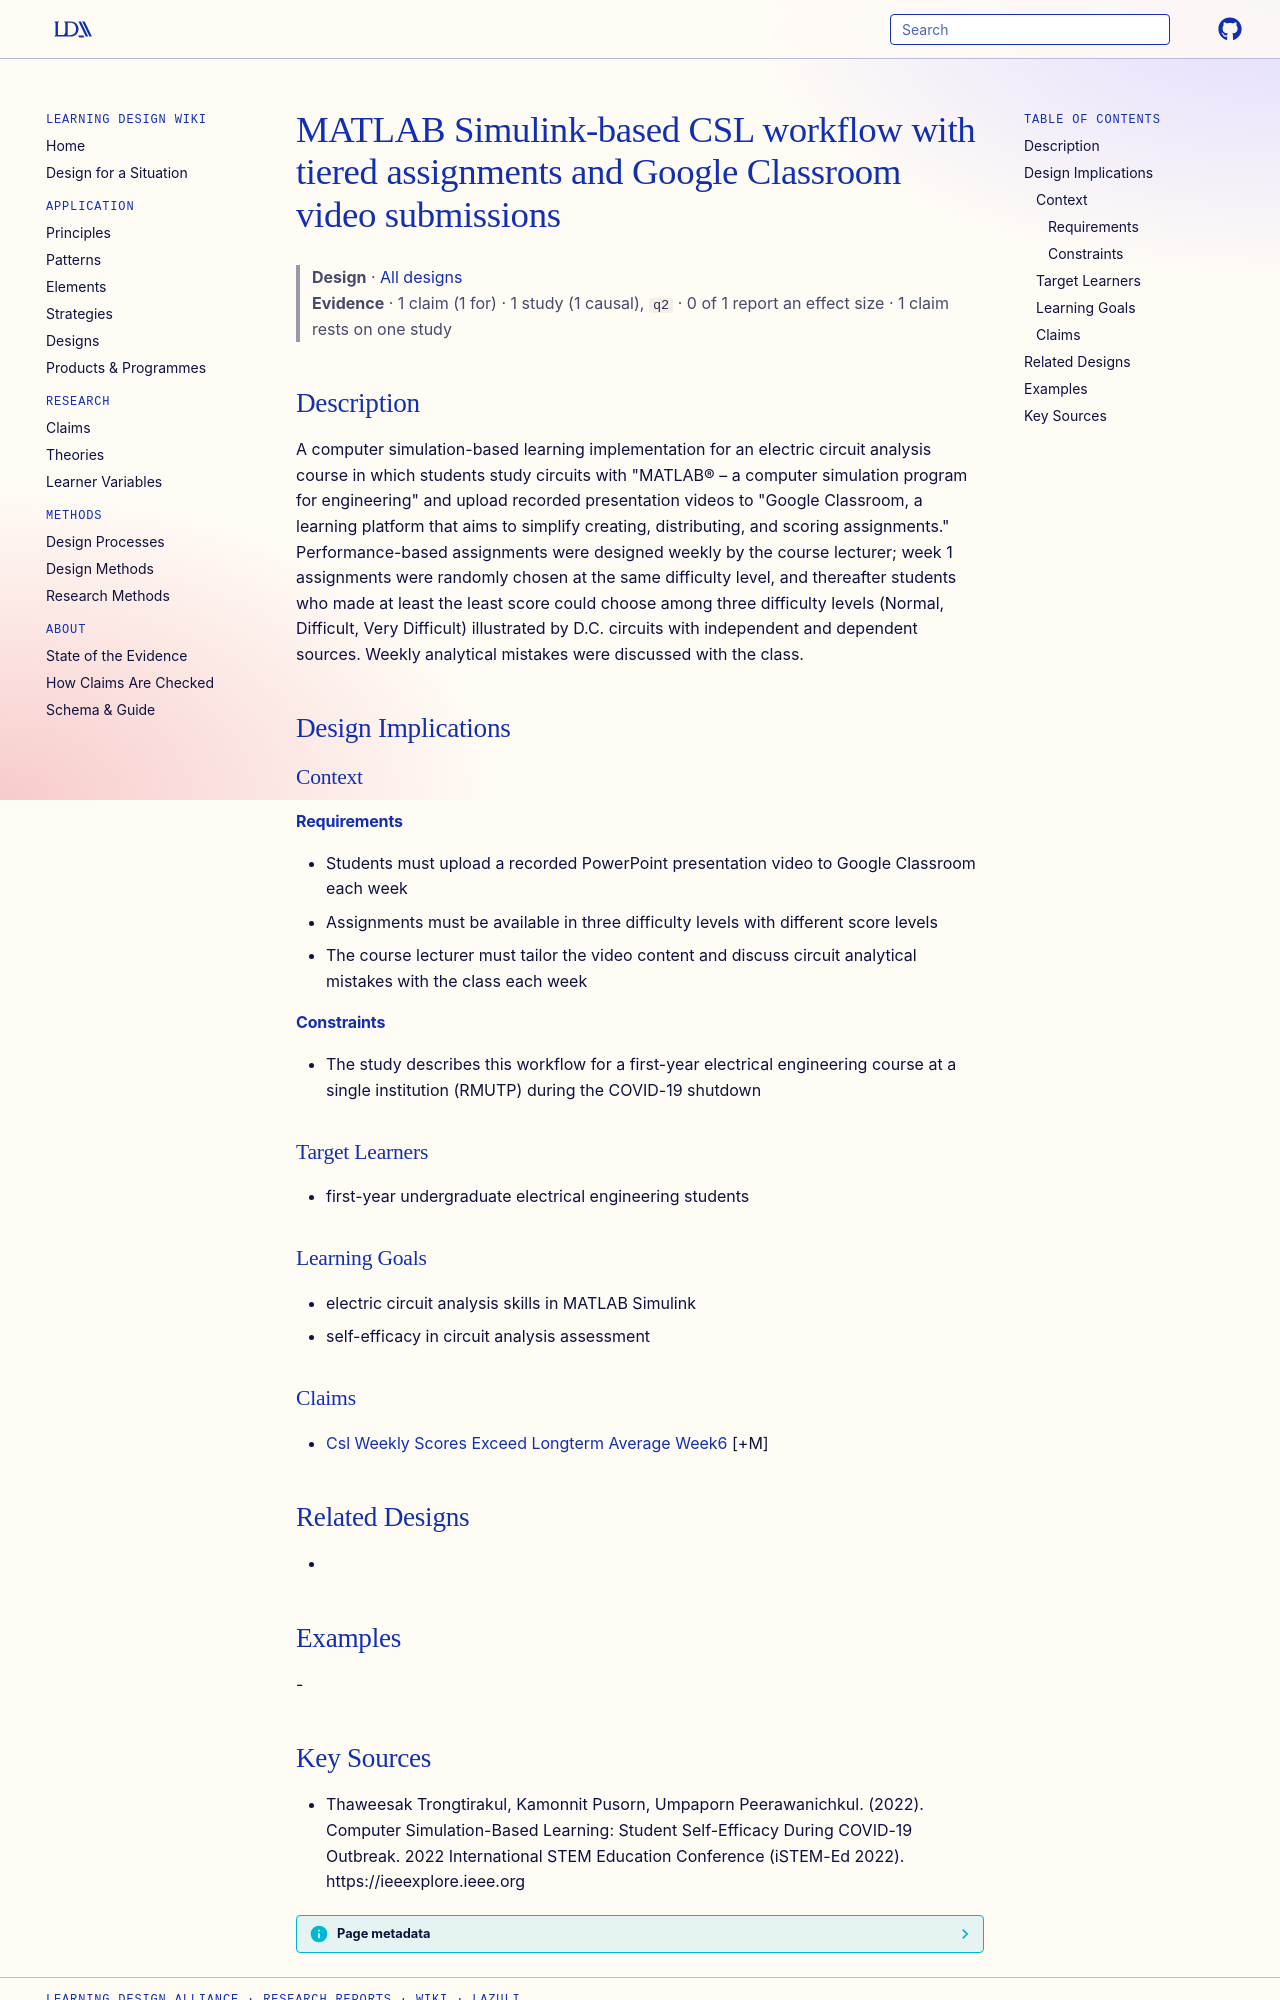

repository: Learning-Design-Alliance/learning-wiki · page: designs/matlab-simulink-csl-circuit-analysis-workflow/index.html · generator: mkdocs

---
type: design
id: matlab-simulink-csl-circuit-analysis-workflow
title: MATLAB Simulink-based CSL workflow with tiered assignments and Google Classroom video submissions
description: "A computer simulation-based learning implementation for an electric circuit analysis course in which students study circuits with \"MATLAB® – a computer simulation program for engineering\" and upload recorded presentat..."
status: review
generated:
  by: "process:settle-candidates"
  at: 2026-11-19
sources:
  - id: thaweesak-trongtirakul-2022
    resource: "https://ieeexplore.ieee.org"
    title: "Thaweesak Trongtirakul, Kamonnit Pusorn, Umpaporn Peerawanichkul. (2022). Computer Simulation-Based Learning: Student Self-Efficacy During COVID-19 Outbreak. 2022 International STEM Education Conference (iSTEM-Ed 2022). https://ieeexplore.ieee.org"
    author: Thaweesak Trongtirakul, Kamonnit Pusorn, Umpaporn Peerawanichkul
---

# MATLAB Simulink-based CSL workflow with tiered assignments and Google Classroom video submissions

> **Design** · [All designs](index.md)
> **Evidence** · 1 claim (1 for) · 1 study (1 causal), `q2` · 0 of 1 report an effect size · 1 claim rests on one study

## Description
A computer simulation-based learning implementation for an electric circuit analysis course in which students study circuits with "MATLAB® – a computer simulation program for engineering" and upload recorded presentation videos to "Google Classroom, a learning platform that aims to simplify creating, distributing, and scoring assignments." Performance-based assignments were designed weekly by the course lecturer; week 1 assignments were randomly chosen at the same difficulty level, and thereafter students who made at least the least score could choose among three difficulty levels (Normal, Difficult, Very Difficult) illustrated by D.C. circuits with independent and dependent sources. Weekly analytical mistakes were discussed with the class.

## Design Implications

### Context
#### Requirements
- Students must upload a recorded PowerPoint presentation video to Google Classroom each week
- Assignments must be available in three difficulty levels with different score levels
- The course lecturer must tailor the video content and discuss circuit analytical mistakes with the class each week
#### Constraints
- The study describes this workflow for a first-year electrical engineering course at a single institution (RMUTP) during the COVID-19 shutdown

### Target Learners
- first-year undergraduate electrical engineering students

### Learning Goals
- electric circuit analysis skills in MATLAB Simulink
- self-efficacy in circuit analysis assessment

### Claims
- [Csl Weekly Scores Exceed Longterm Average Week6](../claims/csl-weekly-scores-exceed-longterm-average-week6.md) [+M]

## Related Designs
- 

## Examples
-
